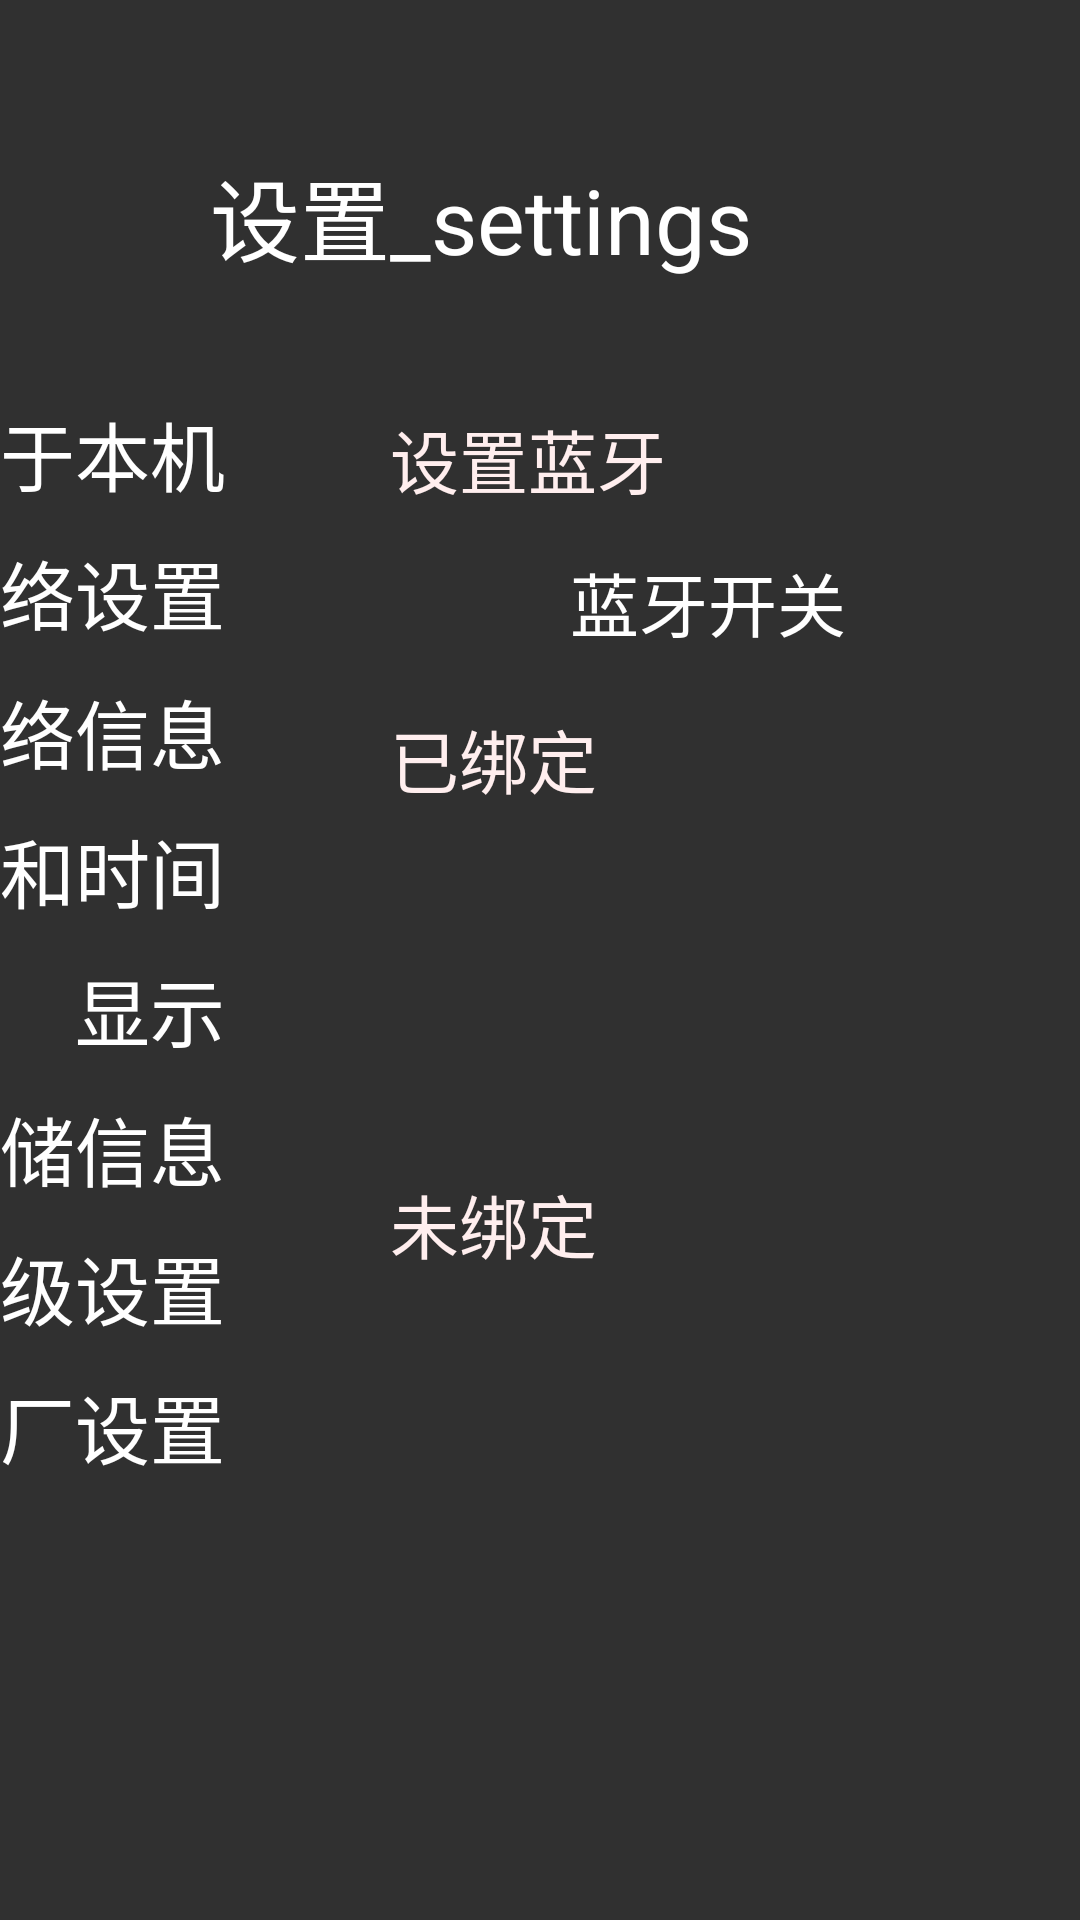

Write the Android layout XML for this screen, with the resource values it uses.
<!-- AndroidManifest.xml: application theme Theme.AppCompat.NoActionBar -->
<!-- res/layout/bluetooth_activity.xml -->
<?xml version="1.0" encoding="utf-8"?>
<LinearLayout xmlns:android="http://schemas.android.com/apk/res/android"
    android:layout_width="match_parent"
    android:layout_height="match_parent"
    android:background="@drawable/background_main"
    android:orientation="vertical">

    
    <include layout="@layout/header_include" />

    <LinearLayout
        android:id="@+id/under_header"
        style="@style/mainStyle">

        
        <include layout="@layout/menu_include" />

        <LinearLayout
            style="@style/fragmentStyle"
            android:id="@+id/layout_bluetooth">

            <TextView
                android:text="@string/set_bluetooth"
                style="@style/TitleStyle"
                android:background="@drawable/background_title"/>


            <LinearLayout
                style="@style/LayoutStyle"
                android:focusable="true"
                android:id="@+id/bluetooth_ll_switch_status"
                android:descendantFocusability="beforeDescendants">

                <TextView
                    style="@style/LayoutTagStyle"
                    android:layout_weight="1"
                    android:gravity="center_vertical|start"
                    android:paddingLeft="100dp"
                    android:text="@string/bluetooth_status" />
                <Button
                    android:layout_height="wrap_content"
                    android:layout_width="wrap_content"
                    android:layout_gravity="center_vertical"
                    android:src="@drawable/checkbox_off"
                    android:id="@+id/bluetooth_btn_status"
                    android:focusable="false"/>
                
                <TextView
                    style="@style/LayoutContentStyle"
                    android:layout_weight="1"/>
            </LinearLayout>

            <TextView
                android:text="@string/bound"
                style="@style/TitleStyle"
                android:paddingLeft="40dp"
                android:focusable="false"
                android:background="@drawable/background_title"/>


            <android.support.v7.widget.RecyclerView
                android:layout_width="match_parent"
                android:layout_height="100dp"
                android:id="@+id/bluetooth_rv_paired_list" />


            <TextView
                android:text="@string/unbind"
                style="@style/TitleStyle"
                android:paddingLeft="40dp"
                android:background="@drawable/background_title"
                android:focusable="false"/>

            <android.support.v7.widget.RecyclerView
                android:layout_width="match_parent"
                android:layout_height="wrap_content"
                android:id="@+id/bluetooth_rv_unpaired_list" />

        </LinearLayout>

    </LinearLayout>

</LinearLayout>
<!-- res/layout/header_include.xml (included above) -->
<?xml version="1.0" encoding="utf-8"?>
<LinearLayout
    xmlns:android="http://schemas.android.com/apk/res/android"
    android:orientation="vertical"
    android:layout_width="match_parent"
    android:layout_height="0dp"
    android:layout_weight="1"
    android:id="@+id/header">

    <TextView
        android:layout_width="match_parent"
        android:layout_height="match_parent"
        android:layout_marginLeft="70dp"
        android:layout_marginTop="50dp"
        android:text="@string/header_text"
        android:textColor="#fff"
        android:textSize="30dp" />

</LinearLayout>
<!-- res/layout/menu_include.xml (included above) -->
<?xml version="1.0" encoding="utf-8"?>
<LinearLayout xmlns:android="http://schemas.android.com/apk/res/android"
    android:orientation="vertical"
    android:layout_width="0dp"
    android:layout_height="match_parent"
    android:layout_weight="1"
    android:gravity="end"
    android:id="@+id/menu">


    <TextView
        android:id="@+id/my_info"
        style="@style/menuStyle"
        android:text="@string/about_this_machine" />

    <TextView
        android:id="@+id/net_setting"
        style="@style/menuStyle"
        android:text="@string/set_network" />

    <TextView
        android:id="@+id/net_info"
        style="@style/menuStyle"
        android:text="@string/network_information" />

    <TextView
        android:id="@+id/date_time"
        style="@style/menuStyle"
        android:text="@string/date_and_time" />

    <TextView
        android:id="@+id/display"
        style="@style/menuStyle"
        android:text="@string/display" />

    <TextView
        android:id="@+id/store_info"
        style="@style/menuStyle"
        android:text="@string/store_information" />

    <TextView
        android:id="@+id/advanced"
        style="@style/menuStyle"
        android:text="@string/advanced" />

    <TextView
        android:id="@+id/res_factory"
        style="@style/menuStyle"
        android:text="@string/restore_factory" />



</LinearLayout>
<!-- resources referenced by this layout -->
<resources>
  <string name="about_this_machine">关于本机</string>
  <string name="advanced">高级设置</string>
  <string name="bluetooth_status">蓝牙开关</string>
  <string name="bound">已绑定</string>
  <string name="date_and_time">日期和时间</string>
  <string name="display">显示</string>
  <string name="header_text">设置_settings</string>
  <string name="network_information">网络信息</string>
  <string name="restore_factory">恢复出厂设置</string>
  <string name="set_bluetooth">设置蓝牙</string>
  <string name="set_network">网络设置</string>
  <string name="store_information">存储信息</string>
  <string name="unbind">未绑定</string>
  <style name="LayoutContentStyle">
          <item name="android:layout_height">match_parent</item>
          <item name="android:layout_width">0dp</item>
          <item name="android:layout_weight">7</item>
          <item name="android:textSize">23dp</item>
          <item name="android:gravity">center_vertical|left</item>
          <item name="android:focusable">false</item>
          <item name="android:focusableInTouchMode">false</item>
          <item name="android:textColor">#fff</item>
  
  
      </style>
  <style name="LayoutStyle">
          <item name="android:layout_height">45dp</item>
          <item name="android:layout_width">900dp</item>
          <item name="android:orientation">horizontal</item>
          <item name="android:focusable">false</item>
          <item name="android:background">@drawable/content_focus_selector</item>
      </style>
  <style name="LayoutTagStyle">
          <item name="android:textColor">#fff</item>
          <item name="android:textSize">23dp</item>
          <item name="android:gravity">center_vertical|right</item>
          <item name="android:focusable">false</item>
          <item name="android:focusableInTouchMode">false</item>
          <item name="android:layout_width">0dp</item>
          <item name="android:layout_weight">3</item>
          <item name="android:layout_height">match_parent</item>
      </style>
  <style name="TitleStyle">
          <item name="android:textSize">23dp</item>
          <item name="android:textColor">#fee</item>
          <item name="android:layout_width">900dp</item>
          <item name="android:layout_height">50dp</item>
          <item name="android:paddingLeft">40dp</item>
          
          <item name="android:gravity">center_vertical</item>
          <item name="android:layout_marginTop">5dp</item>
  
      </style>
  <style name="fragmentStyle">
          <item name="android:layout_width">0dp</item>
          <item name="android:layout_height">match_parent</item>
          <item name="android:layout_weight">3</item>
          <item name="android:orientation">vertical</item>
      </style>
  <style name="mainStyle">
          <item name="android:layout_width">match_parent</item>
          <item name="android:layout_height">0dp</item>
          <item name="android:layout_weight">4.2</item>
          <item name="android:orientation">horizontal</item>
      </style>
  <style name="menuStyle">
          <item name="android:textColor">#fff</item>
          <item name="android:textSize">25dp</item>
          <item name="android:layout_marginRight">15dp</item>
          <item name="android:layout_marginTop">10dp</item>
          <item name="android:gravity">right</item>
          <item name="android:layout_width">160dp</item>
          <item name="android:layout_height">wrap_content</item>
      </style>
</resources>
